Dataset: cats_and_dogs (GitHub, Parthraj-Mori/CNN_deep). Classes: cat, dog.

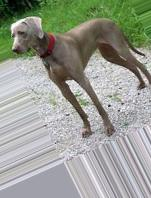
Label: dog

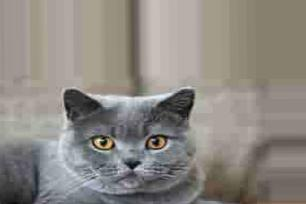
Label: cat

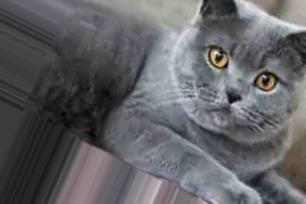
Label: cat

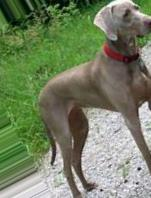
Label: dog

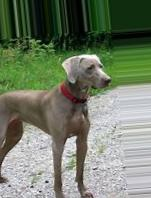
Label: dog

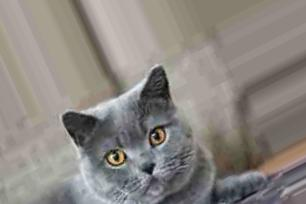
Label: cat
